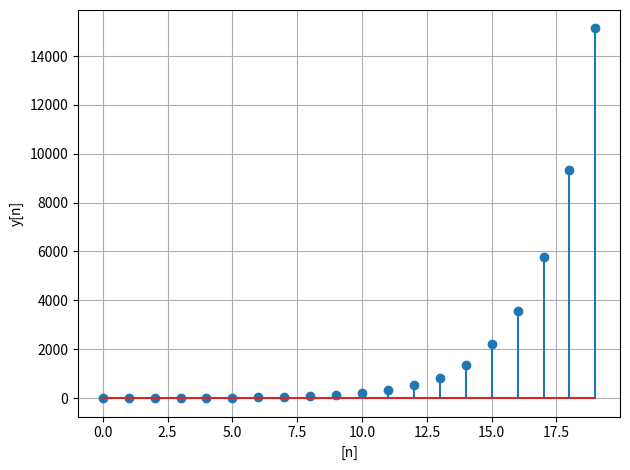

Source code (Python):
import matplotlib.pyplot as plt

x=[1,1]
y=[0]
for i in range(20):
  x.append(x[-1]+x[-2])
for i in range(1,20):
  y.append(x[i-1]+x[i+1])
plt.stem(range(20), y)
plt.grid()
plt.xlabel('[n]')
plt.ylabel('y[n]')
plt.tight_layout()
plt.show()
